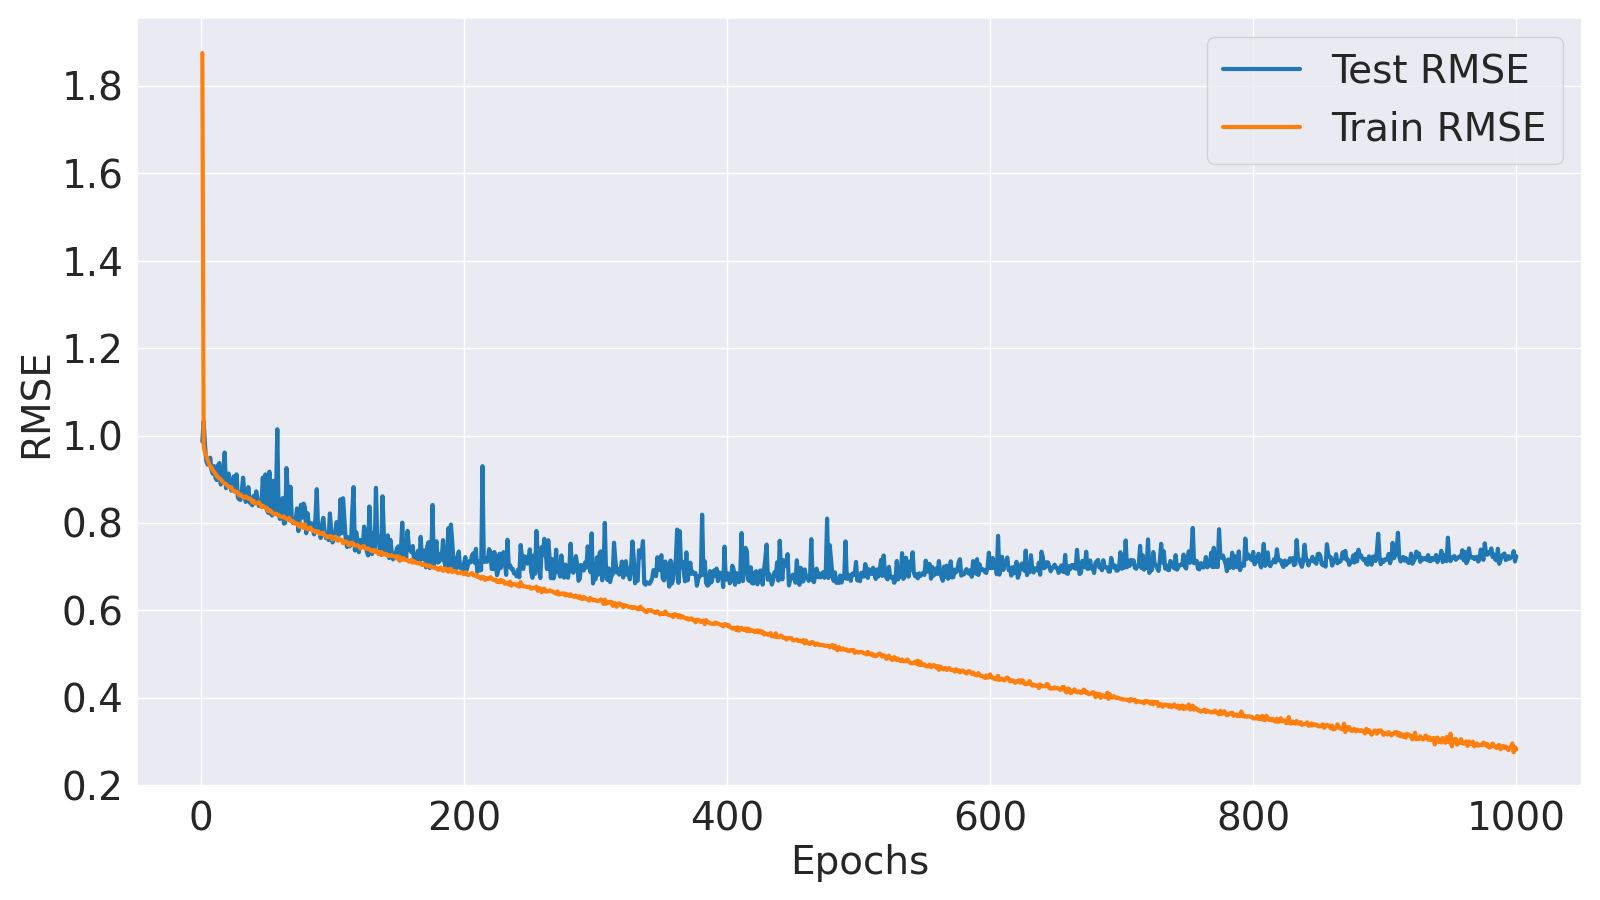

The table this chart was drawn from, first rows:
Epoch, Train MSE, Train RMSE, Test MSE, Test RMSE
1, 3.517, 1.875, 0.9732, 0.9865
2, 0.9504, 0.9749, 1.068, 1.033
3, 0.9249, 0.9617, 0.9595, 0.9796
4, 0.9078, 0.9528, 0.887, 0.9418
5, 0.8915, 0.9442, 0.8713, 0.9335
6, 0.8763, 0.9361, 0.8716, 0.9336
7, 0.8627, 0.9288, 0.901, 0.9492
8, 0.8585, 0.9265, 0.847, 0.9203
9, 0.8457, 0.9196, 0.8327, 0.9125
10, 0.8407, 0.9169, 0.8651, 0.9301
11, 0.8332, 0.9128, 0.815, 0.9028
12, 0.8217, 0.9065, 0.8064, 0.898
13, 0.8202, 0.9056, 0.8695, 0.9325
14, 0.8132, 0.9018, 0.8782, 0.9371
15, 0.8104, 0.9002, 0.7883, 0.8879
16, 0.8025, 0.8958, 0.8118, 0.901
17, 0.7956, 0.892, 0.836, 0.9143
18, 0.7922, 0.89, 0.9237, 0.9611
19, 0.7902, 0.8889, 0.7734, 0.8794
20, 0.7845, 0.8857, 0.8093, 0.8996
21, 0.7788, 0.8825, 0.8335, 0.913
22, 0.7765, 0.8812, 0.8034, 0.8963
23, 0.7781, 0.8821, 0.7638, 0.8739
24, 0.765, 0.8746, 0.7776, 0.8818
25, 0.7631, 0.8736, 0.8223, 0.9068
26, 0.758, 0.8706, 0.7704, 0.8777
27, 0.7604, 0.872, 0.8302, 0.9112
28, 0.7537, 0.8682, 0.7371, 0.8585
29, 0.7447, 0.863, 0.7294, 0.854
30, 0.7487, 0.8653, 0.7272, 0.8528
31, 0.7421, 0.8614, 0.7607, 0.8722
32, 0.7391, 0.8597, 0.8166, 0.9037
33, 0.7353, 0.8575, 0.7441, 0.8626
34, 0.7409, 0.8608, 0.7194, 0.8482
35, 0.7364, 0.8581, 0.7335, 0.8564
36, 0.7317, 0.8554, 0.7779, 0.882
37, 0.733, 0.8562, 0.7168, 0.8466
38, 0.7292, 0.8539, 0.713, 0.8444
39, 0.718, 0.8474, 0.7063, 0.8404
40, 0.7235, 0.8506, 0.7428, 0.8618
41, 0.7126, 0.8441, 0.727, 0.8527
42, 0.7145, 0.8453, 0.7609, 0.8723
43, 0.7138, 0.8449, 0.73, 0.8544
44, 0.7187, 0.8478, 0.7034, 0.8387
45, 0.7105, 0.8429, 0.7104, 0.8429
46, 0.6991, 0.8361, 0.7124, 0.844
47, 0.7046, 0.8394, 0.8171, 0.9039
48, 0.6998, 0.8366, 0.7028, 0.8383
49, 0.6973, 0.8351, 0.83, 0.911
50, 0.6964, 0.8345, 0.6905, 0.8309
51, 0.6837, 0.8269, 0.6776, 0.8232
52, 0.6888, 0.83, 0.8414, 0.9173
53, 0.6849, 0.8276, 0.6755, 0.8219
54, 0.6797, 0.8244, 0.6676, 0.8171
55, 0.6739, 0.8209, 0.8036, 0.8964
56, 0.672, 0.8197, 0.6794, 0.8242
57, 0.6747, 0.8214, 0.7232, 0.8504
58, 0.6701, 0.8186, 1.029, 1.014
59, 0.669, 0.8179, 0.6761, 0.8223
60, 0.6656, 0.8158, 0.6548, 0.8092
... 940 more rows
